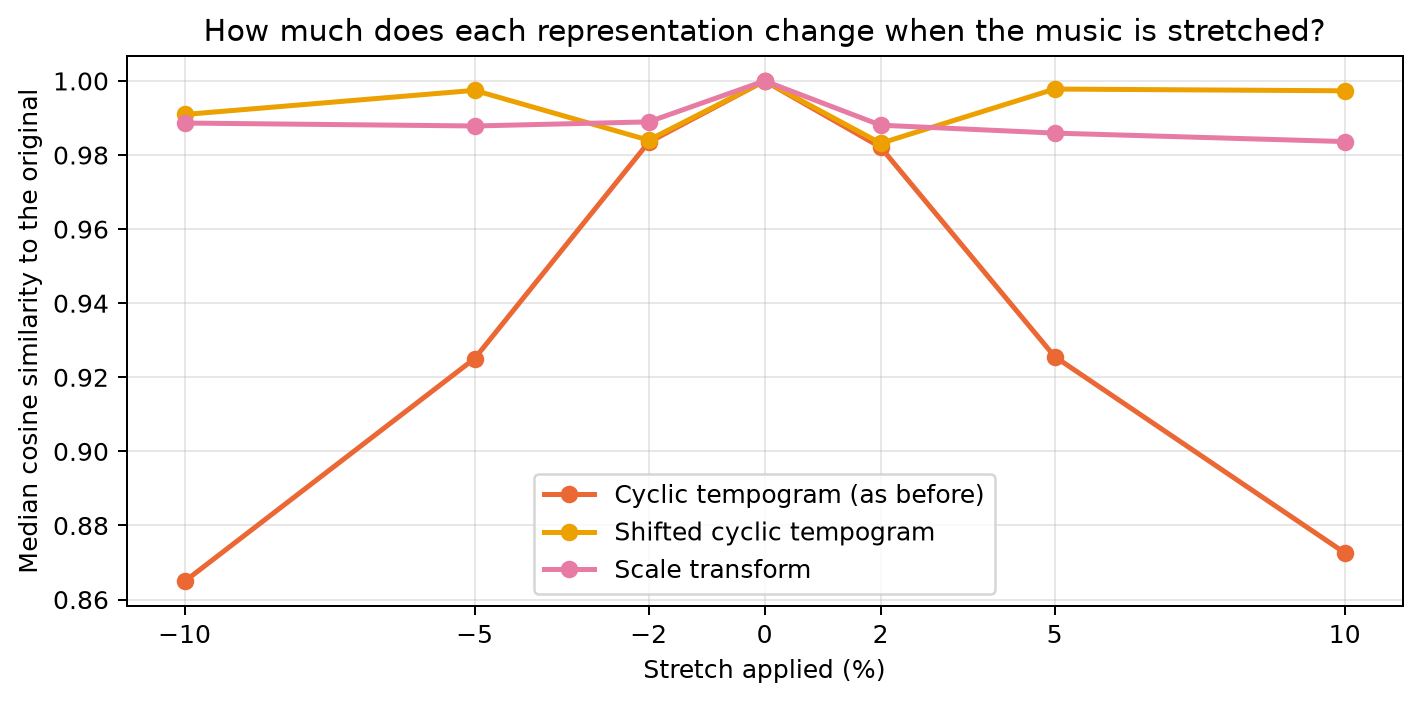

Values plotted in this chart, from the file beside it:
condition, kind, rate, representation, median similarity, clips above 0.95 (%)
original, original, 1.0, Cyclic tempogram (as before), 1, 100.0
original, original, 1.0, Shifted cyclic tempogram, 1, 100.0
original, original, 1.0, Scale transform, 1, 100.0
roundtrip_0.90, roundtrip, 0.9, Cyclic tempogram (as before), 0.9983, 100.0
roundtrip_0.90, roundtrip, 0.9, Shifted cyclic tempogram, 0.9982, 99.57
roundtrip_0.90, roundtrip, 0.9, Scale transform, 0.9801, 88.54
roundtrip_0.95, roundtrip, 0.95, Cyclic tempogram (as before), 0.9981, 100.0
roundtrip_0.95, roundtrip, 0.95, Shifted cyclic tempogram, 0.998, 99.57
roundtrip_0.95, roundtrip, 0.95, Scale transform, 0.979, 86.1
roundtrip_0.98, roundtrip, 0.98, Cyclic tempogram (as before), 0.9981, 100.0
roundtrip_0.98, roundtrip, 0.98, Shifted cyclic tempogram, 0.998, 99.71
roundtrip_0.98, roundtrip, 0.98, Scale transform, 0.9784, 86.82
roundtrip_1.02, roundtrip, 1.02, Cyclic tempogram (as before), 0.998, 100.0
roundtrip_1.02, roundtrip, 1.02, Shifted cyclic tempogram, 0.9979, 99.57
roundtrip_1.02, roundtrip, 1.02, Scale transform, 0.9775, 84.96
roundtrip_1.05, roundtrip, 1.05, Cyclic tempogram (as before), 0.9978, 100.0
roundtrip_1.05, roundtrip, 1.05, Shifted cyclic tempogram, 0.9976, 99.57
roundtrip_1.05, roundtrip, 1.05, Scale transform, 0.976, 83.67
roundtrip_1.10, roundtrip, 1.1, Cyclic tempogram (as before), 0.9976, 100.0
roundtrip_1.10, roundtrip, 1.1, Shifted cyclic tempogram, 0.9975, 99.57
roundtrip_1.10, roundtrip, 1.1, Scale transform, 0.9743, 82.52
stretch_0.90, stretch, 0.9, Cyclic tempogram (as before), 0.8649, 15.04
stretch_0.90, stretch, 0.9, Shifted cyclic tempogram, 0.9909, 93.27
stretch_0.90, stretch, 0.9, Scale transform, 0.9886, 99.28
stretch_0.95, stretch, 0.95, Cyclic tempogram (as before), 0.925, 31.23
stretch_0.95, stretch, 0.95, Shifted cyclic tempogram, 0.9975, 97.71
stretch_0.95, stretch, 0.95, Scale transform, 0.9878, 98.71
stretch_0.98, stretch, 0.98, Cyclic tempogram (as before), 0.9834, 91.4
stretch_0.98, stretch, 0.98, Shifted cyclic tempogram, 0.984, 93.7
stretch_0.98, stretch, 0.98, Scale transform, 0.9889, 98.85
stretch_1.02, stretch, 1.02, Cyclic tempogram (as before), 0.9821, 90.4
stretch_1.02, stretch, 1.02, Shifted cyclic tempogram, 0.9832, 95.42
stretch_1.02, stretch, 1.02, Scale transform, 0.9881, 98.28
stretch_1.05, stretch, 1.05, Cyclic tempogram (as before), 0.9256, 32.81
stretch_1.05, stretch, 1.05, Shifted cyclic tempogram, 0.9978, 97.85
stretch_1.05, stretch, 1.05, Scale transform, 0.9859, 97.56
stretch_1.10, stretch, 1.1, Cyclic tempogram (as before), 0.8726, 17.34
stretch_1.10, stretch, 1.1, Shifted cyclic tempogram, 0.9973, 97.13
stretch_1.10, stretch, 1.1, Scale transform, 0.9836, 96.28
